Run: headless pygame with SDL's dummy video driver; simulated clock (each Clock.tick advances the game by its frame time, no real sleeping); random seed 0; keys injected as events and as key.get_pressed() state; no mouse input.
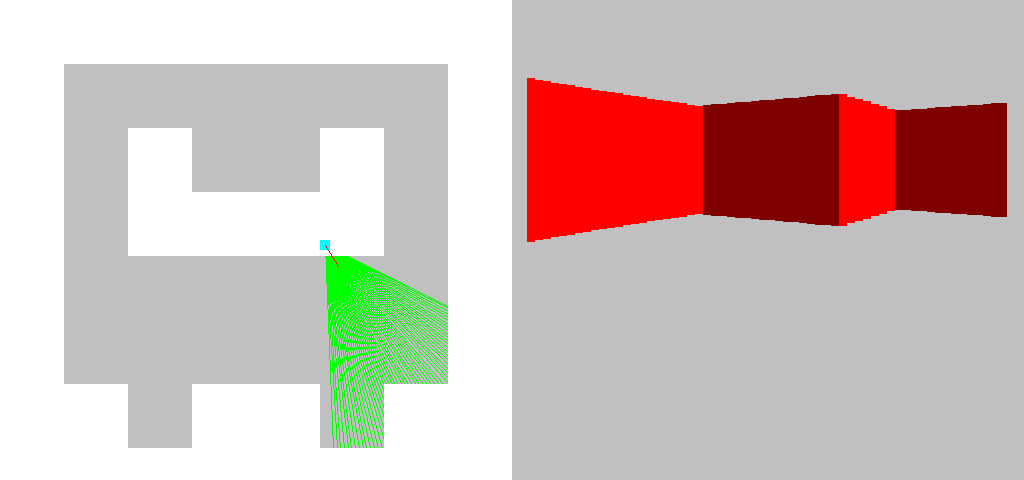
Frame 1 of 4 · flips 1–60 · no input
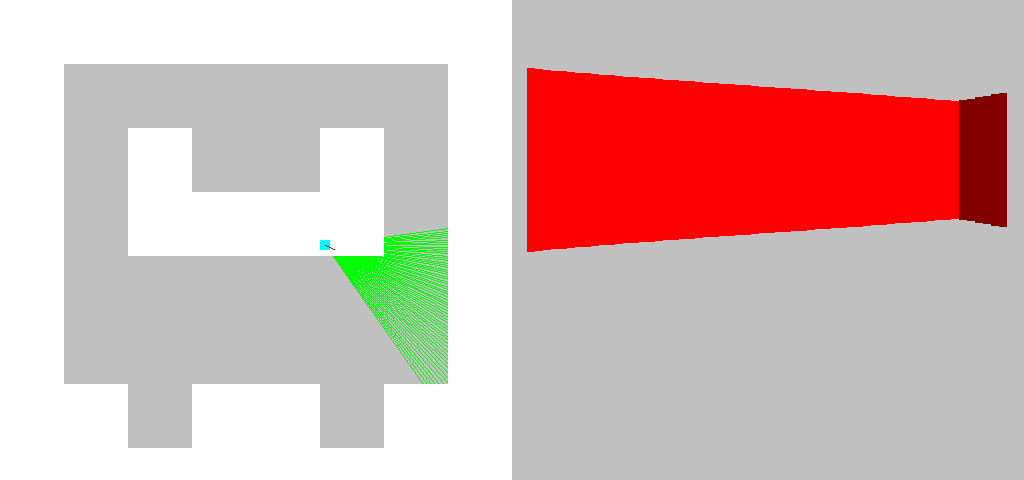
Frame 2 of 4 · flips 61–180 · tapped SPACE, RETURN · held RIGHT (→), D
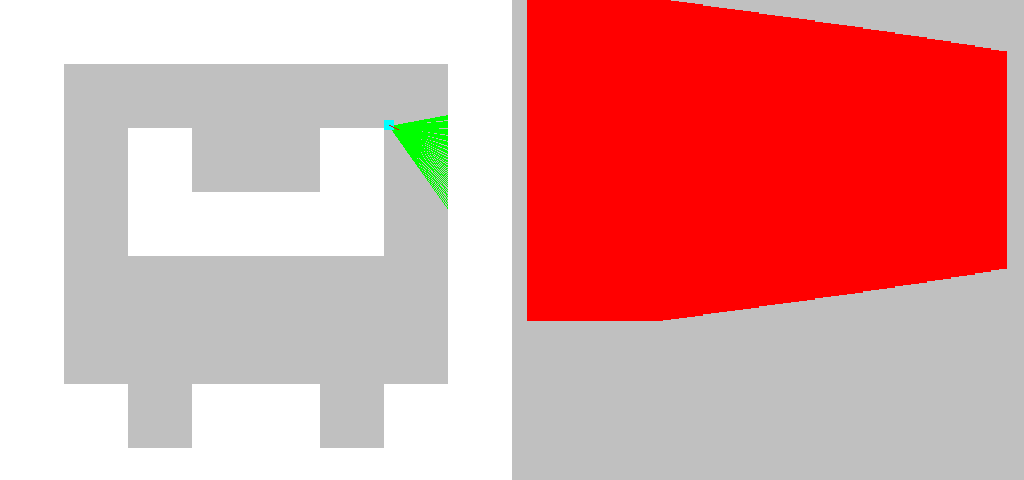
Frame 3 of 4 · flips 181–300 · held DOWN (↓), S
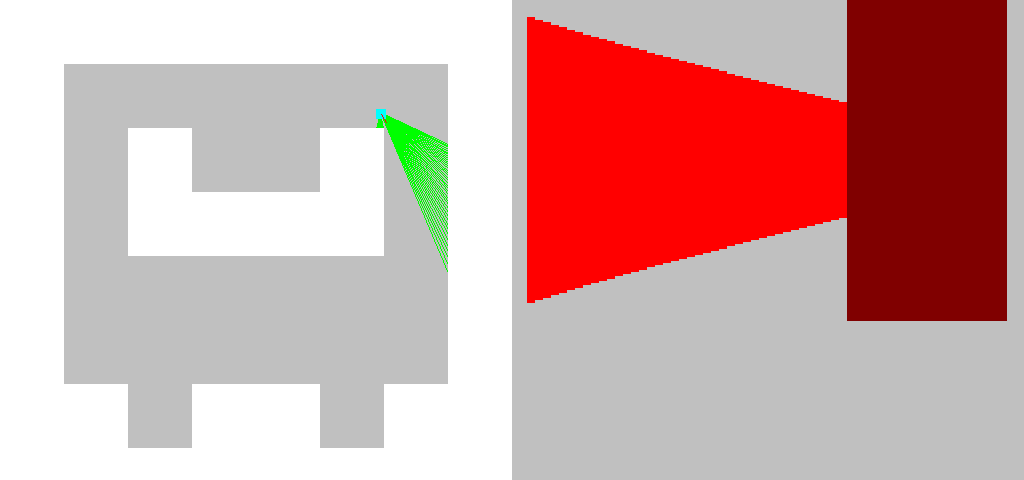
Frame 4 of 4 · flips 301–420 · held LEFT (←), A, UP (↑), W

The pygame program that drew these frames:

import pygame,sys
from math import *
pi = 3.14
DR = 0.0174533
screen = pygame.display.set_mode((64 * 16,480))#,pygame.FULLSCREEN)
class Player:
    def __init__(self,x,y):
        self.rect = pygame.Rect(x,y,10,10)
        self.angle = 1
        self.dx = cos(self.angle) * 5
        self.dy = sin(self.angle) * 5

p = Player(320,240)
CLOCK = pygame.time.Clock()

mapX,mapY,mapS = 8,8,64
Map =[1,1,1,1,1,1,1,1,
      1,0,0,0,0,0,0,1,
      1,0,1,0,0,1,0,1,
      1,0,1,1,1,1,0,1,
      1,0,0,0,0,0,0,1,
      1,0,0,0,0,0,0,1,
      1,1,0,1,1,0,1,1,
      1,1,1,1,1,1,1,1
    ]
def dist(ax,ay,bx,by,ang):
    return sqrt((bx - ax) ** 2 + (by - ay) ** 2)
def DrawRays3D(p):
    ra = p.angle#ra : Ray Angle
    rx,ry = 0,0
    xo,yo = 0,0
    mx,my,mp = 0,0,0
    distH,hx,hy = 1000000,p.rect.x,p.rect.y
    ra = p.angle - DR * 30
    disT = 0
    if ra < 0:
        ra += 2 * pi
    if ra > 2 * pi:
        ra -= 2 * pi
    for r in range(60):
        dof = 0
        aTan = -1 / tan(ra)
##        aTan = min(10,aTan)
##        aTan = max(-10,aTan)
        if ra > pi:
            ry = ((int(p.rect.y) >> 6) << 6) - 0.0001
            rx = (p.rect.y - ry) * aTan + p.rect.x
            yo = -64
            xo = -yo * aTan
        if ra < pi:
            ry = ((int(p.rect.y) >> 6) << 6) + 64
            rx = (p.rect.y - ry) * aTan + p.rect.x
            yo = 64
            xo = -yo * aTan
        if abs(ra) < 0.001  or abs(ra - pi) < 0.001 :
            rx = p.rect.x
            ry = p.rect.y
            dof = 8
        while (dof < 8):
          
            mx = int(rx) >> 6
            my = int(ry) >> 6 
            mp = my * mapX + mx
            if mp > 0 and mp < mapX * mapY and Map[mp] == 1:
                hx = rx
                hy = ry
                distH = dist(p.rect.x,p.rect.y,hx,hy,ra)
                dof = 8
                
            else:
                rx += xo
                ry += yo
                dof += 1

        
        dof = 0
        distV,vx,vy = 1000000,p.rect.x,p.rect.y
        nTan = -tan(ra)
##        nTan = min(10,nTan)
##        nTan = max(-10,nTan)
        if pi / 2 < ra  and ra < pi/ 2 * 3 :
            rx = ((int(p.rect.x) >> 6) << 6) - 0.0001
            ry = (p.rect.x - rx) * nTan + p.rect.y
            xo = -64
            yo = -xo * nTan
        if ra < pi / 2 or ra > pi / 2 * 3:
            rx = ((int(p.rect.x) >> 6) << 6) + 64
            ry = (p.rect.x - rx) * nTan + p.rect.y
            xo = 64
            yo = -xo * nTan
        if abs(ra) < 0.001 or abs(ra - pi) < 0.001 :
            rx = p.rect.x
            ry = p.rect.y
            dof = 8
        while (dof < 8):
            mx = int(rx) >> 6
            my = int(ry) >> 6 
            
            mp = my * mapX + mx
            if mp > 0 and mp < mapX * mapY and Map[mp] == 1:
                dof = 8
                vx = rx
                vy = ry
                distV = dist(p.rect.x,p.rect.y,vx,vy,ra)

    
            else:
                rx += xo
                ry += yo
                dof += 1
        if distV < distH:
            rx = vx
            ry = vy
            color = (255,0,0)
            disT = distV
        if distH < distV:
            rx = hx
            ry = hy
            disT = distH
            color = (128,0,0)
            
        ra += DR
        if ra < 0:
            ra += 2 * pi
        if ra > 2 * pi:
            ra -= 2 * pi


        ca = p.angle - ra
        if ca < 0: ca += 2 * pi
        if ca > 2 * pi: ca -= 2 * pi
        disT = disT * cos(ca)
        
        lineH = (mapS * 320) / disT
        if lineH > 320: lineH = 320
        lineO = 160 - lineH / 2
        pygame.draw.line(screen,color,(r * 8 + 530, lineO),(r * 8 + 530,lineH + lineO ),8)
        pygame.draw.line(screen,(0,255,0),p.rect.center,(rx,ry))
def DrawMap():
    for y in range(mapY):
        for x in range(mapX):
          if Map[y * mapX + x] == 1:
              pygame.draw.rect(screen,(255,255,255),(x * mapS,y * mapS,mapS,mapS))
while True:
    screen.fill((192,192,192))
    for event in pygame.event.get():
        if event.type == pygame.QUIT:
            pygame.quit()
            sys.exit()

    key = pygame.key.get_pressed()
    if key[pygame.K_LEFT]:
        p.angle -= 0.1
        if p.angle < 0: p.angle += 2 * pi;
        p.dx = cos(p.angle) * 2; p.dy = sin(p.angle) * 2
    if key[pygame.K_RIGHT]:
        p.angle += 0.1
        if p.angle > 2 * pi: p.angle -= 2 * pi;
        p.dx = cos(p.angle) * 2; p.dy = sin(p.angle) * 2
    DrawRays3D(p)
    if key[pygame.K_UP]:
        p.rect.x += p.dx
        for t in range(len(Map)):
            ty = int(t // mapX)
            tx = int(t % mapY)
            tile = pygame.Rect(tx * mapS,ty*mapS,mapS,mapS)
            if p.rect.colliderect(tile) and Map[t] == 1:
                if p.dx > 0:
                    p.rect.right = tile.left
                elif p.dx < 0:
                    p.rect.left = tile.right
        p.rect.y += p.dy
        for t in range(len(Map)):
            ty = int(t // mapX)
            tx = int(t % mapY)
            tile = pygame.Rect(tx * mapS,ty * mapS,mapS,mapS)
            if p.rect.colliderect(tile) and Map[t] == 1:
                if p.dy > 0:
                    p.rect.bottom = tile.top
                elif p.dy < 0:
                    p.rect.top = tile.bottom
    elif key[pygame.K_DOWN]:
        p.rect.x -= p.dx
        for t in range(len(Map)):
            ty = int(t // mapX)
            tx = int(t % mapY)
            tile = pygame.Rect(tx * mapS,ty * mapS,mapS,mapS)
            if p.rect.colliderect(tile) and Map[t] == 1:
                if p.dx < 0:
                    p.rect.right = tile.left
                elif p.dx > 0:
                    p.rect.left = tile.right
        p.rect.y -= p.dy
        for t in range(len(Map)):
            ty = int(t // mapX)
            tx = int(t % mapY)
            tile = pygame.Rect(tx * mapS,ty * mapS,mapS,mapS)
            if p.rect.colliderect(tile) and Map[t] == 1:
                if p.dy < 0:
                    p.rect.bottom = tile.top
                elif p.dy > 0:
                    p.rect.top = tile.bottom
    
    DrawMap()
    pygame.draw.rect(screen,(0,255,255),p.rect)
    pygame.draw.line(screen,(255,0,0),p.rect.center,(p.rect.centerx + p.dx * 5, p.rect.centery + p.dy * 5))
    pygame.display.update()
    CLOCK.tick(60)
